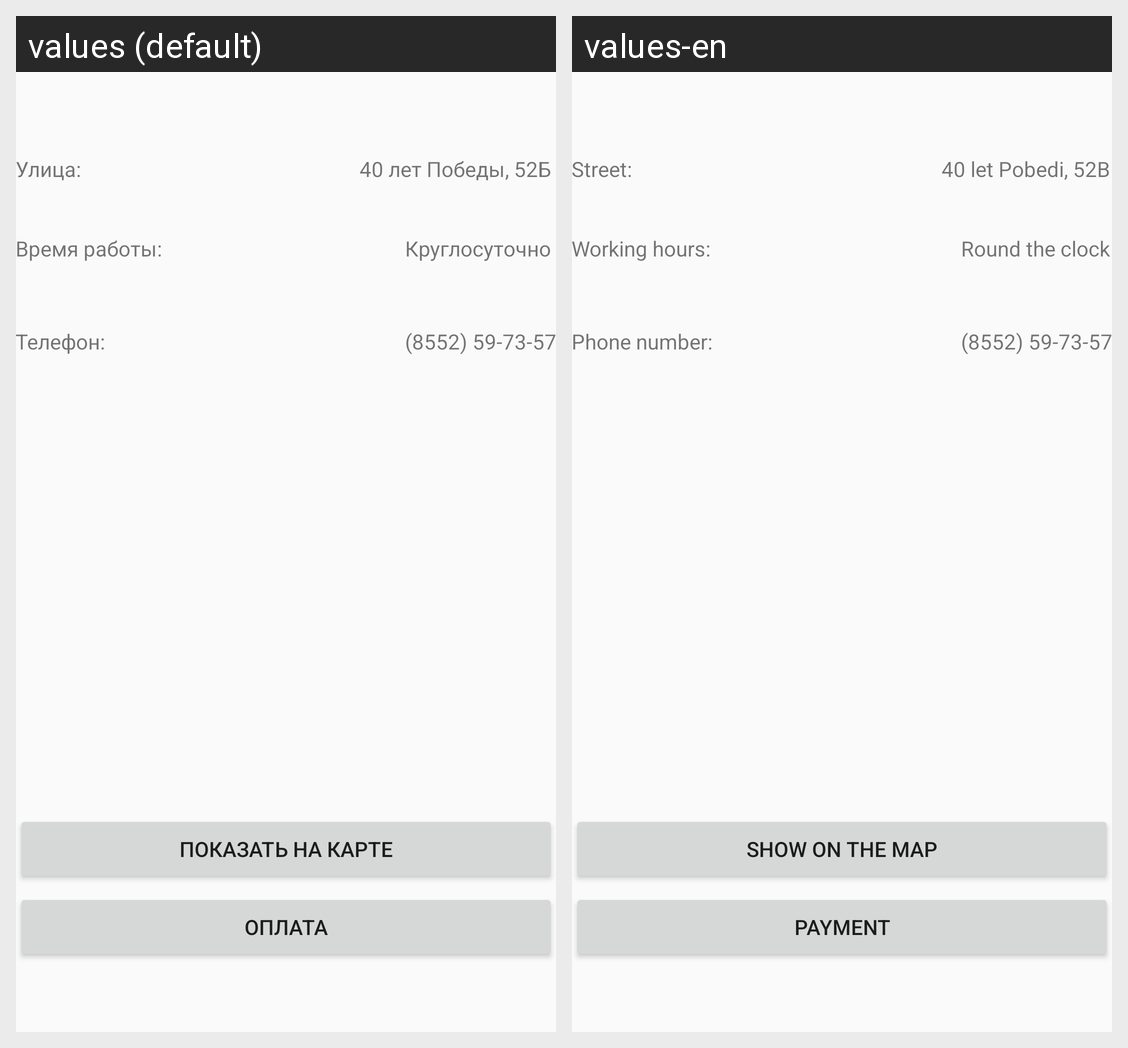

For this localized Android screen grid, give each drawn string resource with its value in every locale shown.
Android screen res/layout/kruiz.xml rendered under 2 locales, left to right: values (default), values-en. Device: Nexus 5 (rendered at 1080×1920; each locale shown at half size, 540×960, under a caption strip naming it); theme Theme.AppCompat.Light.
Strings drawn on this screen, with the default value and each locale's value (text and hints the layout hard-codes, and strings that could not be matched under every locale, appear in the picture but are not listed):

street
  values: Улица:
  values-en: Street:

working_hours
  values: Время работы:
  values-en: Working hours:

phone
  values: Телефон:
  values-en: Phone number:

show_on_map
  values: Показать на карте
  values-en: Show on the map

round_the_clock
  values: Круглосуточно
  values-en: Round the clock

pobeda
  values: 40 лет Победы, 52Б
  values-en: 40 let Pobedi, 52B

payment
  values: Оплата
  values-en: Payment
